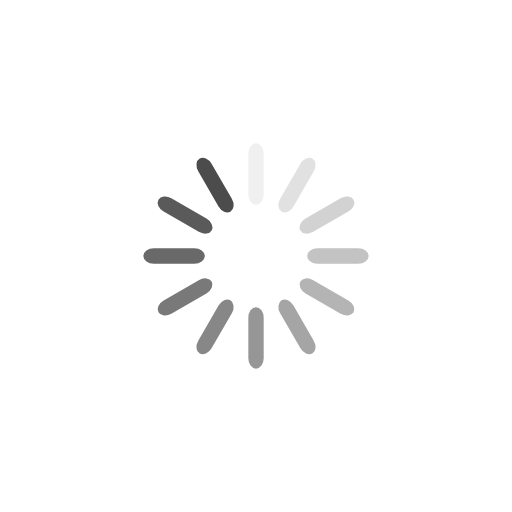
t = 0.00 s
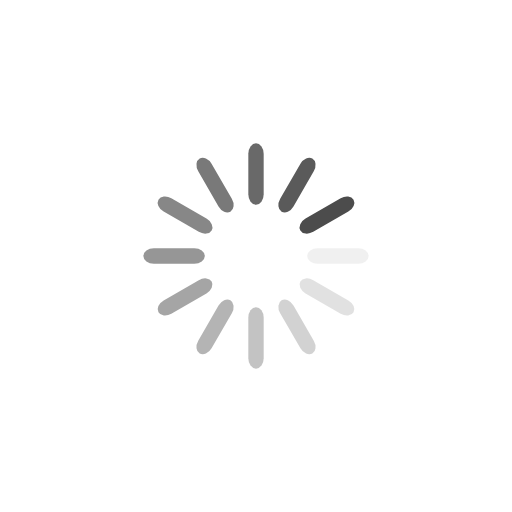
t = 0.25 s
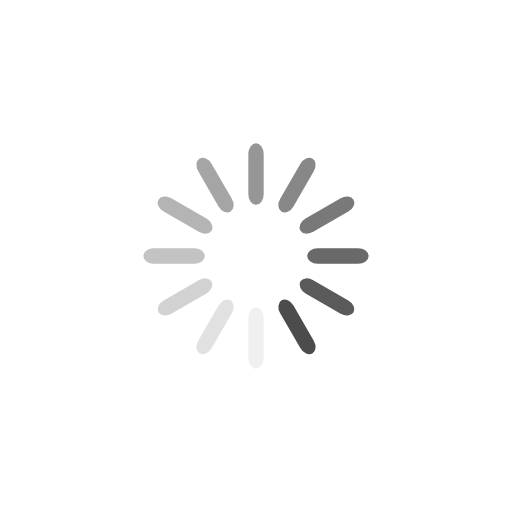
t = 0.50 s
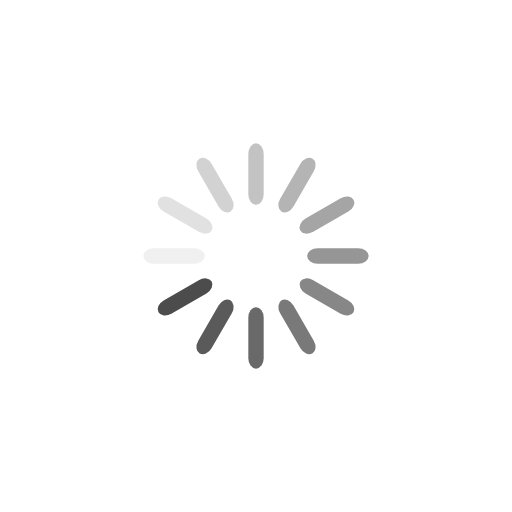
t = 0.75 s

The animated SVG that drew these frames (rendered in a browser with its animation timeline set to each time). Animation: 12 SMIL elements (animate=12); one cycle of 1.00 s, repeats indefinitely.

<?xml version="1.0" encoding="utf-8"?>
<svg xmlns="http://www.w3.org/2000/svg" xmlns:xlink="http://www.w3.org/1999/xlink" style="margin: auto; background: none; display: block; shape-rendering: auto; animation-play-state: running; animation-delay: 0s;" width="200px" height="200px" viewBox="0 0 100 100" preserveAspectRatio="xMidYMid">
<g transform="rotate(0 50 50)" style="animation-play-state: running; animation-delay: 0s;">
  <rect x="48.5" y="28" rx="1.5" ry="2.04" width="3" height="12" fill="#4c4c4c" style="animation-play-state: running; animation-delay: 0s;">
    <animate attributeName="opacity" values="1;0" keyTimes="0;1" dur="1s" begin="-0.9166666666666666s" repeatCount="indefinite" style="animation-play-state: running; animation-delay: 0s;"></animate>
  </rect>
</g><g transform="rotate(30 50 50)" style="animation-play-state: running; animation-delay: 0s;">
  <rect x="48.5" y="28" rx="1.5" ry="2.04" width="3" height="12" fill="#4c4c4c" style="animation-play-state: running; animation-delay: 0s;">
    <animate attributeName="opacity" values="1;0" keyTimes="0;1" dur="1s" begin="-0.8333333333333334s" repeatCount="indefinite" style="animation-play-state: running; animation-delay: 0s;"></animate>
  </rect>
</g><g transform="rotate(60 50 50)" style="animation-play-state: running; animation-delay: 0s;">
  <rect x="48.5" y="28" rx="1.5" ry="2.04" width="3" height="12" fill="#4c4c4c" style="animation-play-state: running; animation-delay: 0s;">
    <animate attributeName="opacity" values="1;0" keyTimes="0;1" dur="1s" begin="-0.75s" repeatCount="indefinite" style="animation-play-state: running; animation-delay: 0s;"></animate>
  </rect>
</g><g transform="rotate(90 50 50)" style="animation-play-state: running; animation-delay: 0s;">
  <rect x="48.5" y="28" rx="1.5" ry="2.04" width="3" height="12" fill="#4c4c4c" style="animation-play-state: running; animation-delay: 0s;">
    <animate attributeName="opacity" values="1;0" keyTimes="0;1" dur="1s" begin="-0.6666666666666666s" repeatCount="indefinite" style="animation-play-state: running; animation-delay: 0s;"></animate>
  </rect>
</g><g transform="rotate(120 50 50)" style="animation-play-state: running; animation-delay: 0s;">
  <rect x="48.5" y="28" rx="1.5" ry="2.04" width="3" height="12" fill="#4c4c4c" style="animation-play-state: running; animation-delay: 0s;">
    <animate attributeName="opacity" values="1;0" keyTimes="0;1" dur="1s" begin="-0.5833333333333334s" repeatCount="indefinite" style="animation-play-state: running; animation-delay: 0s;"></animate>
  </rect>
</g><g transform="rotate(150 50 50)" style="animation-play-state: running; animation-delay: 0s;">
  <rect x="48.5" y="28" rx="1.5" ry="2.04" width="3" height="12" fill="#4c4c4c" style="animation-play-state: running; animation-delay: 0s;">
    <animate attributeName="opacity" values="1;0" keyTimes="0;1" dur="1s" begin="-0.5s" repeatCount="indefinite" style="animation-play-state: running; animation-delay: 0s;"></animate>
  </rect>
</g><g transform="rotate(180 50 50)" style="animation-play-state: running; animation-delay: 0s;">
  <rect x="48.5" y="28" rx="1.5" ry="2.04" width="3" height="12" fill="#4c4c4c" style="animation-play-state: running; animation-delay: 0s;">
    <animate attributeName="opacity" values="1;0" keyTimes="0;1" dur="1s" begin="-0.4166666666666667s" repeatCount="indefinite" style="animation-play-state: running; animation-delay: 0s;"></animate>
  </rect>
</g><g transform="rotate(210 50 50)" style="animation-play-state: running; animation-delay: 0s;">
  <rect x="48.5" y="28" rx="1.5" ry="2.04" width="3" height="12" fill="#4c4c4c" style="animation-play-state: running; animation-delay: 0s;">
    <animate attributeName="opacity" values="1;0" keyTimes="0;1" dur="1s" begin="-0.3333333333333333s" repeatCount="indefinite" style="animation-play-state: running; animation-delay: 0s;"></animate>
  </rect>
</g><g transform="rotate(240 50 50)" style="animation-play-state: running; animation-delay: 0s;">
  <rect x="48.5" y="28" rx="1.5" ry="2.04" width="3" height="12" fill="#4c4c4c" style="animation-play-state: running; animation-delay: 0s;">
    <animate attributeName="opacity" values="1;0" keyTimes="0;1" dur="1s" begin="-0.25s" repeatCount="indefinite" style="animation-play-state: running; animation-delay: 0s;"></animate>
  </rect>
</g><g transform="rotate(270 50 50)" style="animation-play-state: running; animation-delay: 0s;">
  <rect x="48.5" y="28" rx="1.5" ry="2.04" width="3" height="12" fill="#4c4c4c" style="animation-play-state: running; animation-delay: 0s;">
    <animate attributeName="opacity" values="1;0" keyTimes="0;1" dur="1s" begin="-0.16666666666666666s" repeatCount="indefinite" style="animation-play-state: running; animation-delay: 0s;"></animate>
  </rect>
</g><g transform="rotate(300 50 50)" style="animation-play-state: running; animation-delay: 0s;">
  <rect x="48.5" y="28" rx="1.5" ry="2.04" width="3" height="12" fill="#4c4c4c" style="animation-play-state: running; animation-delay: 0s;">
    <animate attributeName="opacity" values="1;0" keyTimes="0;1" dur="1s" begin="-0.08333333333333333s" repeatCount="indefinite" style="animation-play-state: running; animation-delay: 0s;"></animate>
  </rect>
</g><g transform="rotate(330 50 50)" style="animation-play-state: running; animation-delay: 0s;">
  <rect x="48.5" y="28" rx="1.5" ry="2.04" width="3" height="12" fill="#4c4c4c" style="animation-play-state: running; animation-delay: 0s;">
    <animate attributeName="opacity" values="1;0" keyTimes="0;1" dur="1s" begin="0s" repeatCount="indefinite" style="animation-play-state: running; animation-delay: 0s;"></animate>
  </rect>
</g>
</svg>
